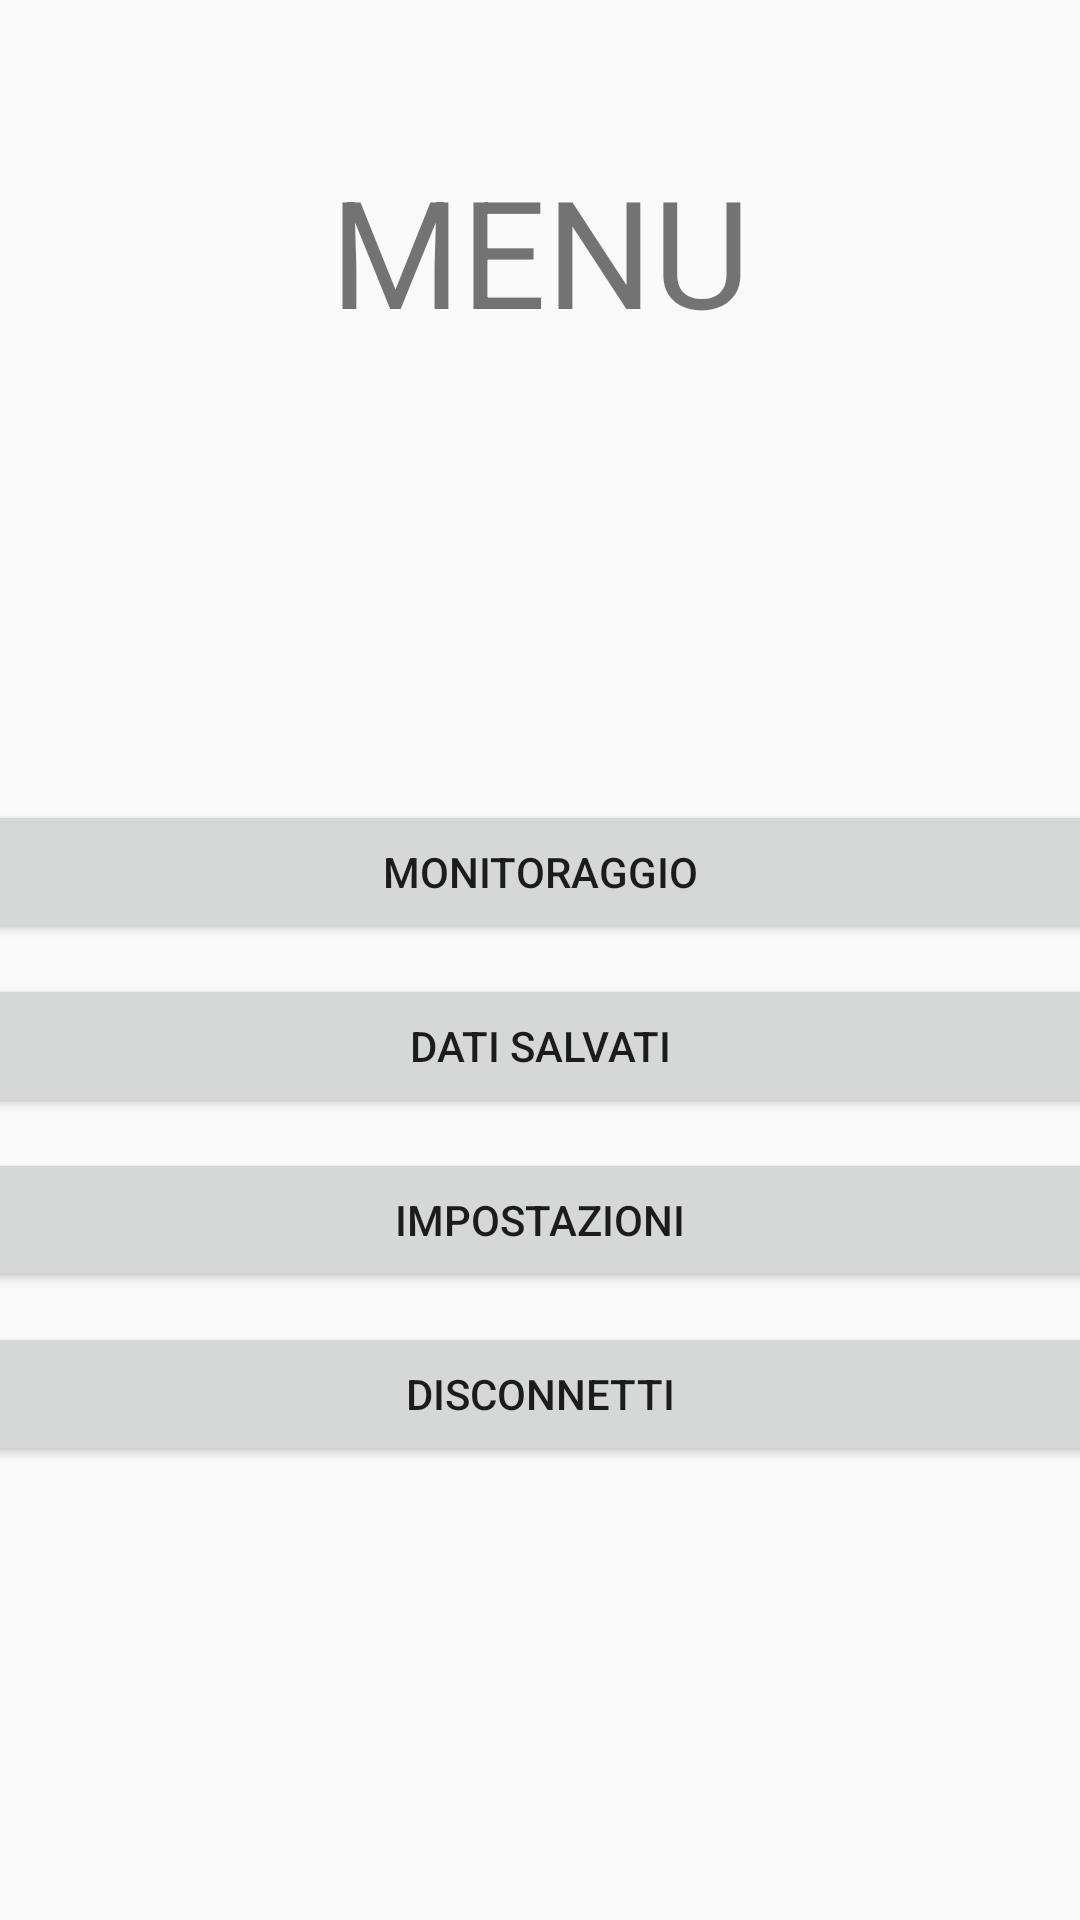

Reconstruct the res/layout file that produces this screen, plus the resources it refers to.
<!-- AndroidManifest.xml: application theme AppTheme -->
<!-- res/layout/content_main.xml -->
<?xml version="1.0" encoding="utf-8"?>
<androidx.constraintlayout.widget.ConstraintLayout xmlns:android="http://schemas.android.com/apk/res/android"
    xmlns:app="http://schemas.android.com/apk/res-auto"
    xmlns:tools="http://schemas.android.com/tools"
    android:layout_width="match_parent"
    android:layout_height="match_parent"
    app:layout_behavior="@string/appbar_scrolling_view_behavior">


    <LinearLayout
        android:layout_width="match_parent"
        android:layout_height="match_parent"
        android:orientation="vertical"
        tools:layout_editor_absoluteX="93dp"
        tools:layout_editor_absoluteY="124dp">

        <TextView
            android:id="@+id/textView3"
            android:layout_width="wrap_content"
            android:layout_height="wrap_content"
            android:layout_gravity="center"
            android:layout_marginTop="50dp"
            android:text="@string/text_menu"
            android:textSize="50sp" />

        <Button
            android:id="@+id/start_monit_button"
            android:layout_width="379dp"
            android:layout_height="wrap_content"
            android:layout_marginTop="150dp"
            android:layout_gravity="center"
            android:text="@string/text_button_monitoring" />

        <Button
            android:id="@+id/data_button"
            android:layout_width="379dp"
            android:layout_height="wrap_content"
            android:layout_marginTop="10dp"
            android:layout_gravity="center"
            android:text="@string/text_button_data" />

        <Button
            android:id="@+id/settings_button"
            android:layout_width="379dp"
            android:layout_height="wrap_content"
            android:layout_marginTop="10dp"
            android:layout_gravity="center"
            android:text="@string/text_button_settings" />

        <Button
            android:id="@+id/button2"
            android:layout_width="379dp"
            android:layout_height="wrap_content"
            android:layout_marginTop="10dp"
            android:layout_gravity="center"
            android:text="Disconnetti" />

        <TextView
            android:id="@+id/textView9"
            android:layout_width="100dp"
            android:layout_height="wrap_content"
            android:layout_marginLeft="20dp"
            android:layout_marginTop="150dp"
            android:text="@string/battery_level" />


    </LinearLayout>
</androidx.constraintlayout.widget.ConstraintLayout>
<!-- resources referenced by this layout -->
<resources>
  <string name="battery_level">Livello batteria:</string>
  <string name="text_button_data">Dati salvati</string>
  <string name="text_button_monitoring">Monitoraggio</string>
  <string name="text_button_settings">Impostazioni</string>
  <string name="text_menu">MENU</string>
  <style name="AppTheme" parent="Theme.AppCompat.Light.DarkActionBar">
          
          <item name="colorPrimary">@color/colorPrimary</item>
          <item name="colorPrimaryDark">@color/colorPrimaryDark</item>
          <item name="colorAccent">@color/colorAccent</item>
      </style>
  <!-- not gathered from this repository: default colours our renderer supplied (Android Studio template values) -->
  <color name="colorPrimary">#FF6200EE</color>
  <color name="colorPrimaryDark">#FF3700B3</color>
  <color name="colorAccent">#FF03DAC5</color>
</resources>
